Labelled photos from "Dataset 2", an image-classification folder in fanweiying/Symmetry-recognition. The possible labels are: 10-fold symmetry order, 12-fold symmetry order, 14-fold symmetry order, 16-fold symmetry order, 18-fold symmetry order, 20-fold symmetry order, 2-fold symmetry order, 3-fold symmetry order, 4-fold symmetry order, 5-fold symmetry order, 6-fold symmetry order, 7-fold symmetry order, 8-fold symmetry order, 9-fold symmetry order.

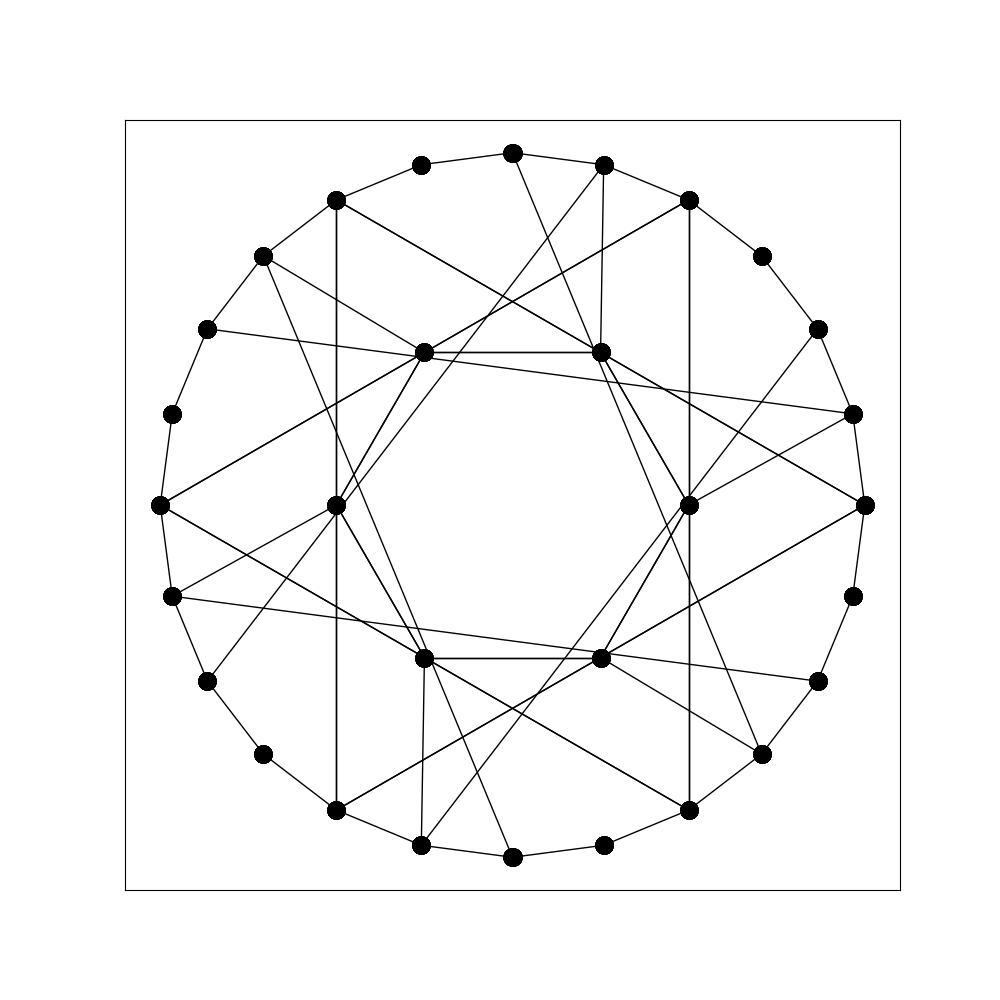
Label: 6-fold symmetry order

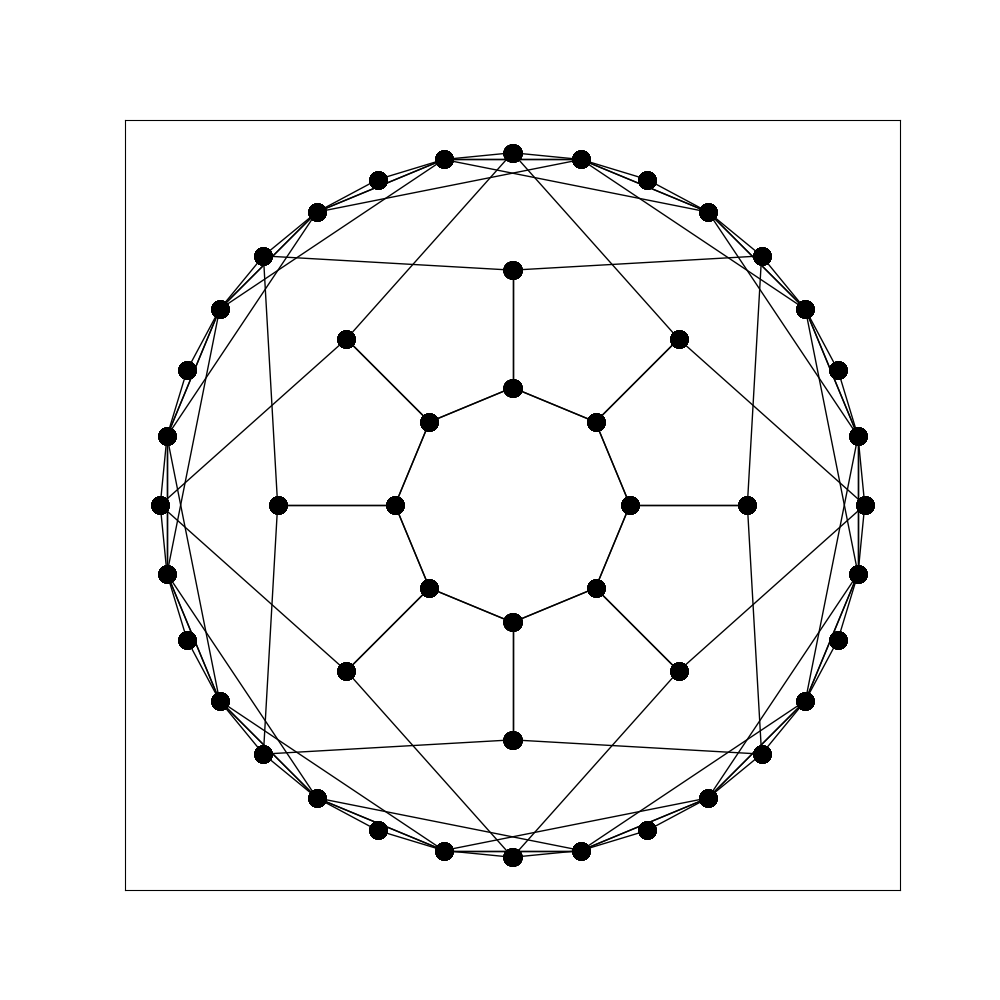
Label: 16-fold symmetry order

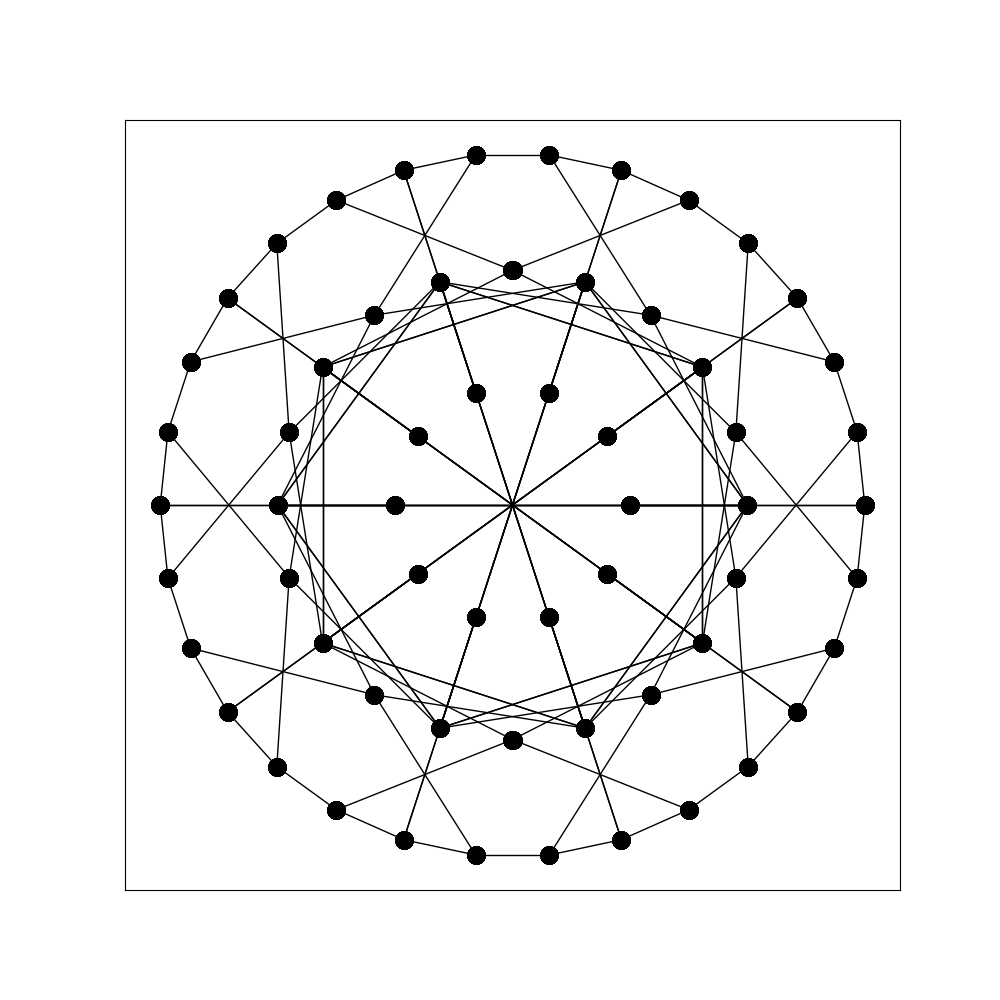
Label: 20-fold symmetry order

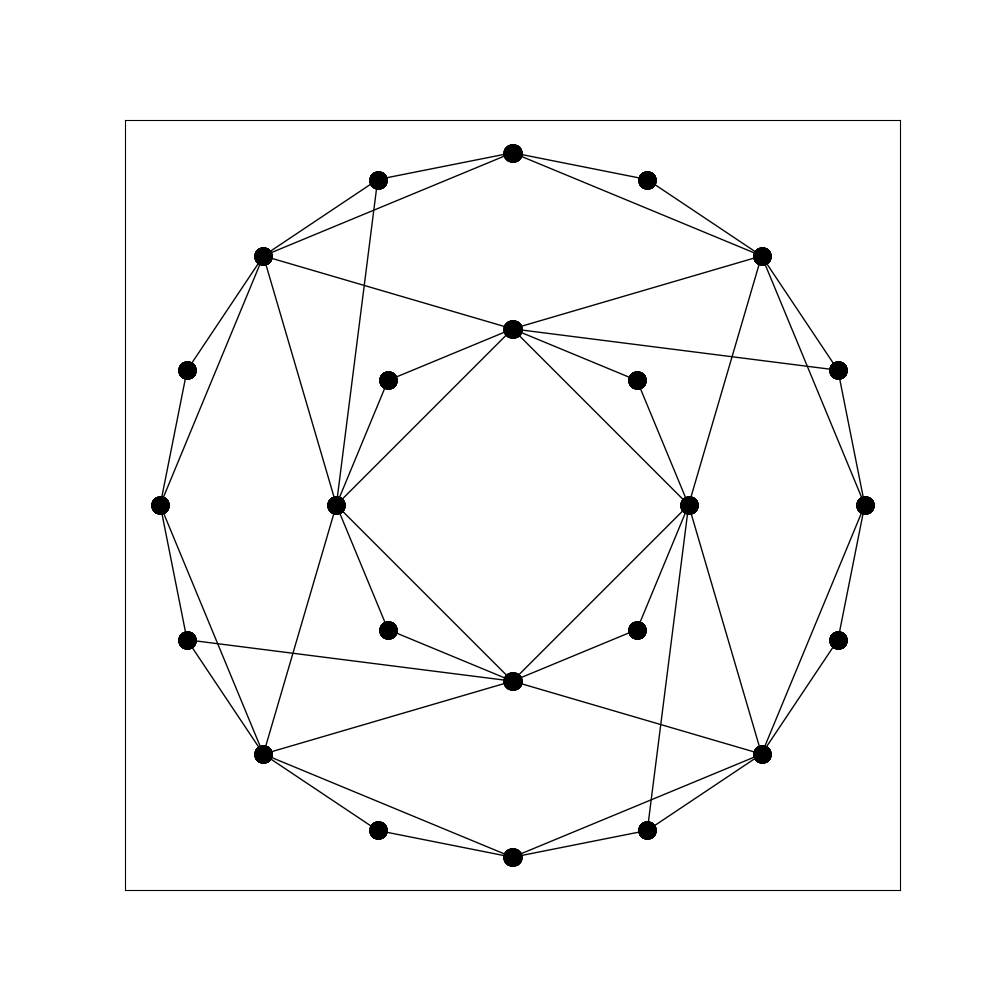
Label: 4-fold symmetry order

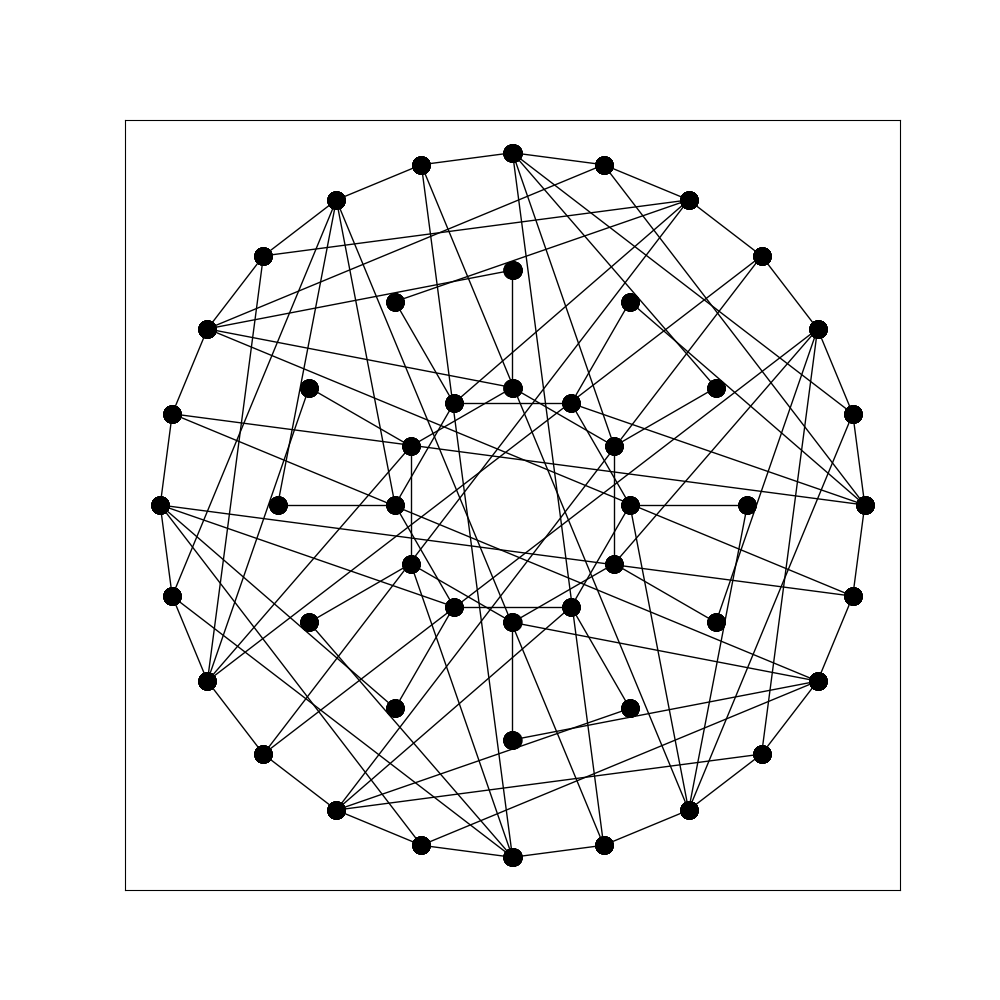
Label: 12-fold symmetry order

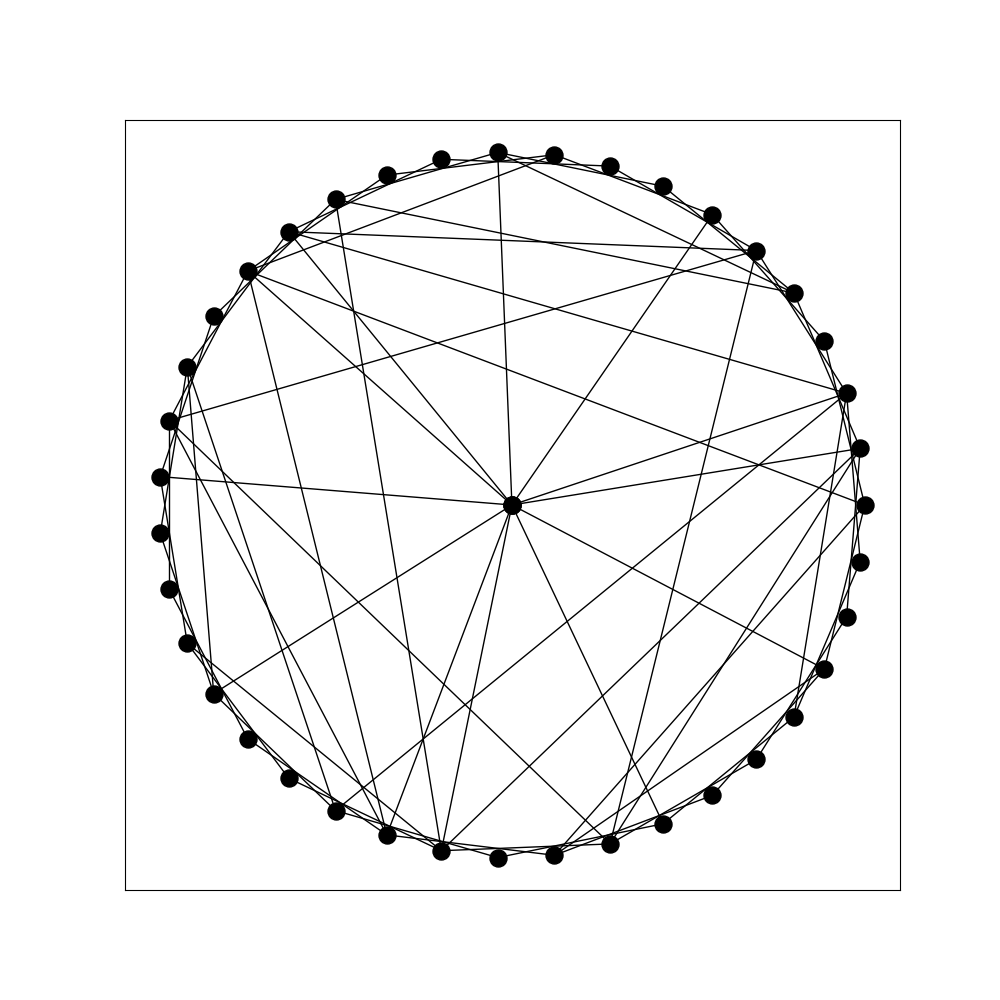
Label: 3-fold symmetry order
